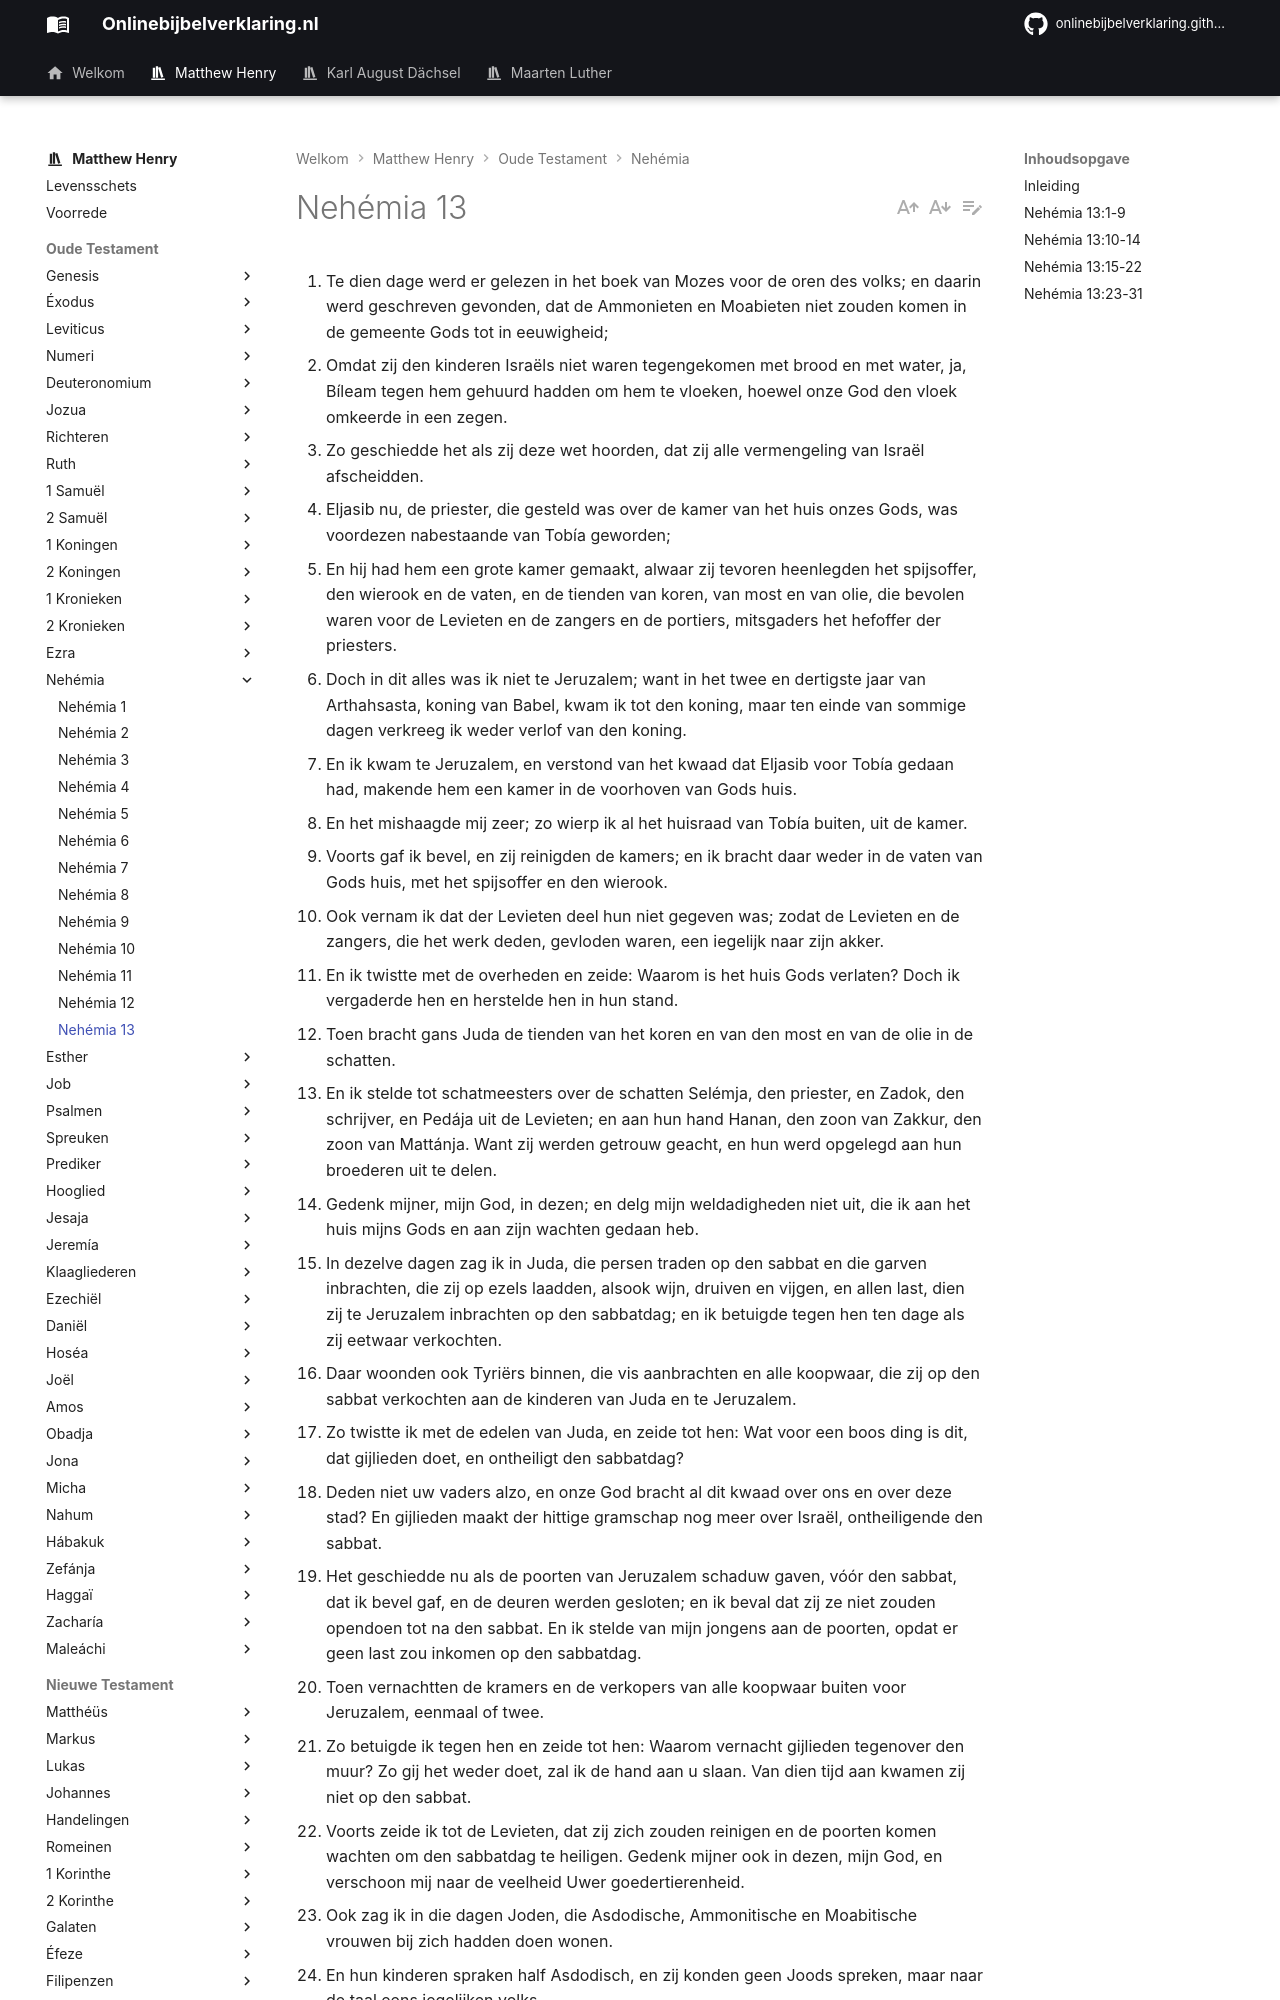

repository: onlinebijbelverklaring/dev-preview · page: matthewhenry/Nehemia/Nehemia13/index.html · generator: mkdocs

1. Te dien dage werd er gelezen in het boek van Mozes voor de oren des volks; en daarin werd geschreven gevonden, dat de Ammonieten en Moabieten niet zouden komen in de gemeente Gods tot in eeuwigheid;
2. Omdat zij den kinderen Israëls niet waren tegengekomen met brood en met water, ja, Bíleam tegen hem gehuurd hadden om hem te vloeken, hoewel onze God den vloek omkeerde in een zegen.
3. Zo geschiedde het als zij deze wet hoorden, dat zij alle vermengeling van Israël afscheidden.
4. Eljasib nu, de priester, die gesteld was over de kamer van het huis onzes Gods, was voordezen nabestaande van Tobía geworden;
5. En hij had hem een grote kamer gemaakt, alwaar zij tevoren heenlegden het spijsoffer, den wierook en de vaten, en de tienden van koren, van most en van olie, die bevolen waren voor de Levieten en de zangers en de portiers, mitsgaders het hefoffer der priesters.
6. Doch in dit alles was ik niet te Jeruzalem; want in het twee en dertigste jaar van Arthahsasta, koning van Babel, kwam ik tot den koning, maar ten einde van sommige dagen verkreeg ik weder verlof van den koning.
7. En ik kwam te Jeruzalem, en verstond van het kwaad dat Eljasib voor Tobía gedaan had, makende hem een kamer in de voorhoven van Gods huis.
8. En het mishaagde mij zeer; zo wierp ik al het huisraad van Tobía buiten, uit de kamer.
9. Voorts gaf ik bevel, en zij reinigden de kamers; en ik bracht daar weder in de vaten van Gods huis, met het spijsoffer en den wierook.
10. Ook vernam ik dat der Levieten deel hun niet gegeven was; zodat de Levieten en de zangers, die het werk deden, gevloden waren, een iegelijk naar zijn akker.
11. En ik twistte met de overheden en zeide: Waarom is het huis Gods verlaten? Doch ik vergaderde hen en herstelde hen in hun stand.
12. Toen bracht gans Juda de tienden van het koren en van den most en van de olie in de schatten.
13. En ik stelde tot schatmeesters over de schatten Selémja, den priester, en Zadok, den schrijver, en Pedája uit de Levieten; en aan hun hand Hanan, den zoon van Zakkur, den zoon van Mattánja. Want zij werden getrouw geacht, en hun werd opgelegd aan hun broederen uit te delen.
14. Gedenk mijner, mijn God, in dezen; en delg mijn weldadigheden niet uit, die ik aan het huis mijns Gods en aan zijn wachten gedaan heb.
15. In dezelve dagen zag ik in Juda, die persen traden op den sabbat en die garven inbrachten, die zij op ezels laadden, alsook wijn, druiven en vijgen, en allen last, dien zij te Jeruzalem inbrachten op den sabbatdag; en ik betuigde tegen hen ten dage als zij eetwaar verkochten.
16. Daar woonden ook Tyriërs binnen, die vis aanbrachten en alle koopwaar, die zij op den sabbat verkochten aan de kinderen van Juda en te Jeruzalem.
17. Zo twistte ik met de edelen van Juda, en zeide tot hen: Wat voor een boos ding is dit, dat gijlieden doet, en ontheiligt den sabbatdag?
18. Deden niet uw vaders alzo, en onze God bracht al dit kwaad over ons en over deze stad? En gijlieden maakt der hittige gramschap nog meer over Israël, ontheiligende den sabbat.
19. Het geschiedde nu als de poorten van Jeruzalem schaduw gaven, vóór den sabbat, dat ik bevel gaf, en de deuren werden gesloten; en ik beval dat zij ze niet zouden opendoen tot na den sabbat. En ik stelde van mijn jongens aan de poorten, opdat er geen last zou inkomen op den sabbatdag.
20. Toen vernachtten de kramers en de verkopers van alle koopwaar buiten voor Jeruzalem, eenmaal of twee.
21. Zo betuigde ik tegen hen en zeide tot hen: Waarom vernacht gijlieden tegenover den muur? Zo gij het weder doet, zal ik de hand aan u slaan. Van dien tijd aan kwamen zij niet op den sabbat.
22. Voorts zeide ik tot de Levieten, dat zij zich zouden reinigen en de poorten komen wachten om den sabbatdag te heiligen. Gedenk mijner ook in dezen, mijn God, en verschoon mij naar de veelheid Uwer goedertierenheid.
23. Ook zag ik in die dagen Joden, die Asdodische, Ammonitische en Moabitische vrouwen bij zich hadden doen wonen.
24. En hun kinderen spraken half Asdodisch, en zij konden geen Joods spreken, maar naar de taal eens iegelijken volks.
25. Zo twistte ik met hen en vloekte hen, en sloeg sommige mannen van hen en plukte hun het haar uit; en ik deed hen zweren bij God: Indien gij uw dochters aan hun zonen zult geven en indien gij van hun dochters voor uw zonen of voor u zult nemen!
26. Heeft niet Sálomo, de koning Israëls, daarin gezondigd, hoewel er onder vele heidenen geen koning was gelijk hij, en hij zijn God lief was en God hem ten koning over gans Israël gesteld had? Ook hem deden de vreemde vrouwen zondigen.
27. Zouden wij dan naar ulieden horen, dat gij al dit grote kwaad zoudt doen, overtredende tegen onzen God, doende vreemde vrouwen bij u wonen?
28. Ook was er een van de kinderen van Jójada, den zoon van Eljasib, den hogepriester, schoonzoon geworden van Sanballat, den Horoniet; daarom joeg ik hem van mij weg.
29. Gedenk aan hen, mijn God, omdat zij het priesterdom hebben verontreinigd, ja, het verbond des priesterdoms en der Levieten.
30. Alzo reinigde ik hen van alle vreemden; en ik bestelde de wachten der priesters en der Levieten, elk op zijn werk;
31. Ook tot het offer des houts, op bestemde tijden, en tot de eerstelingen. Gedenk mijner, mijn God, ten goede.
